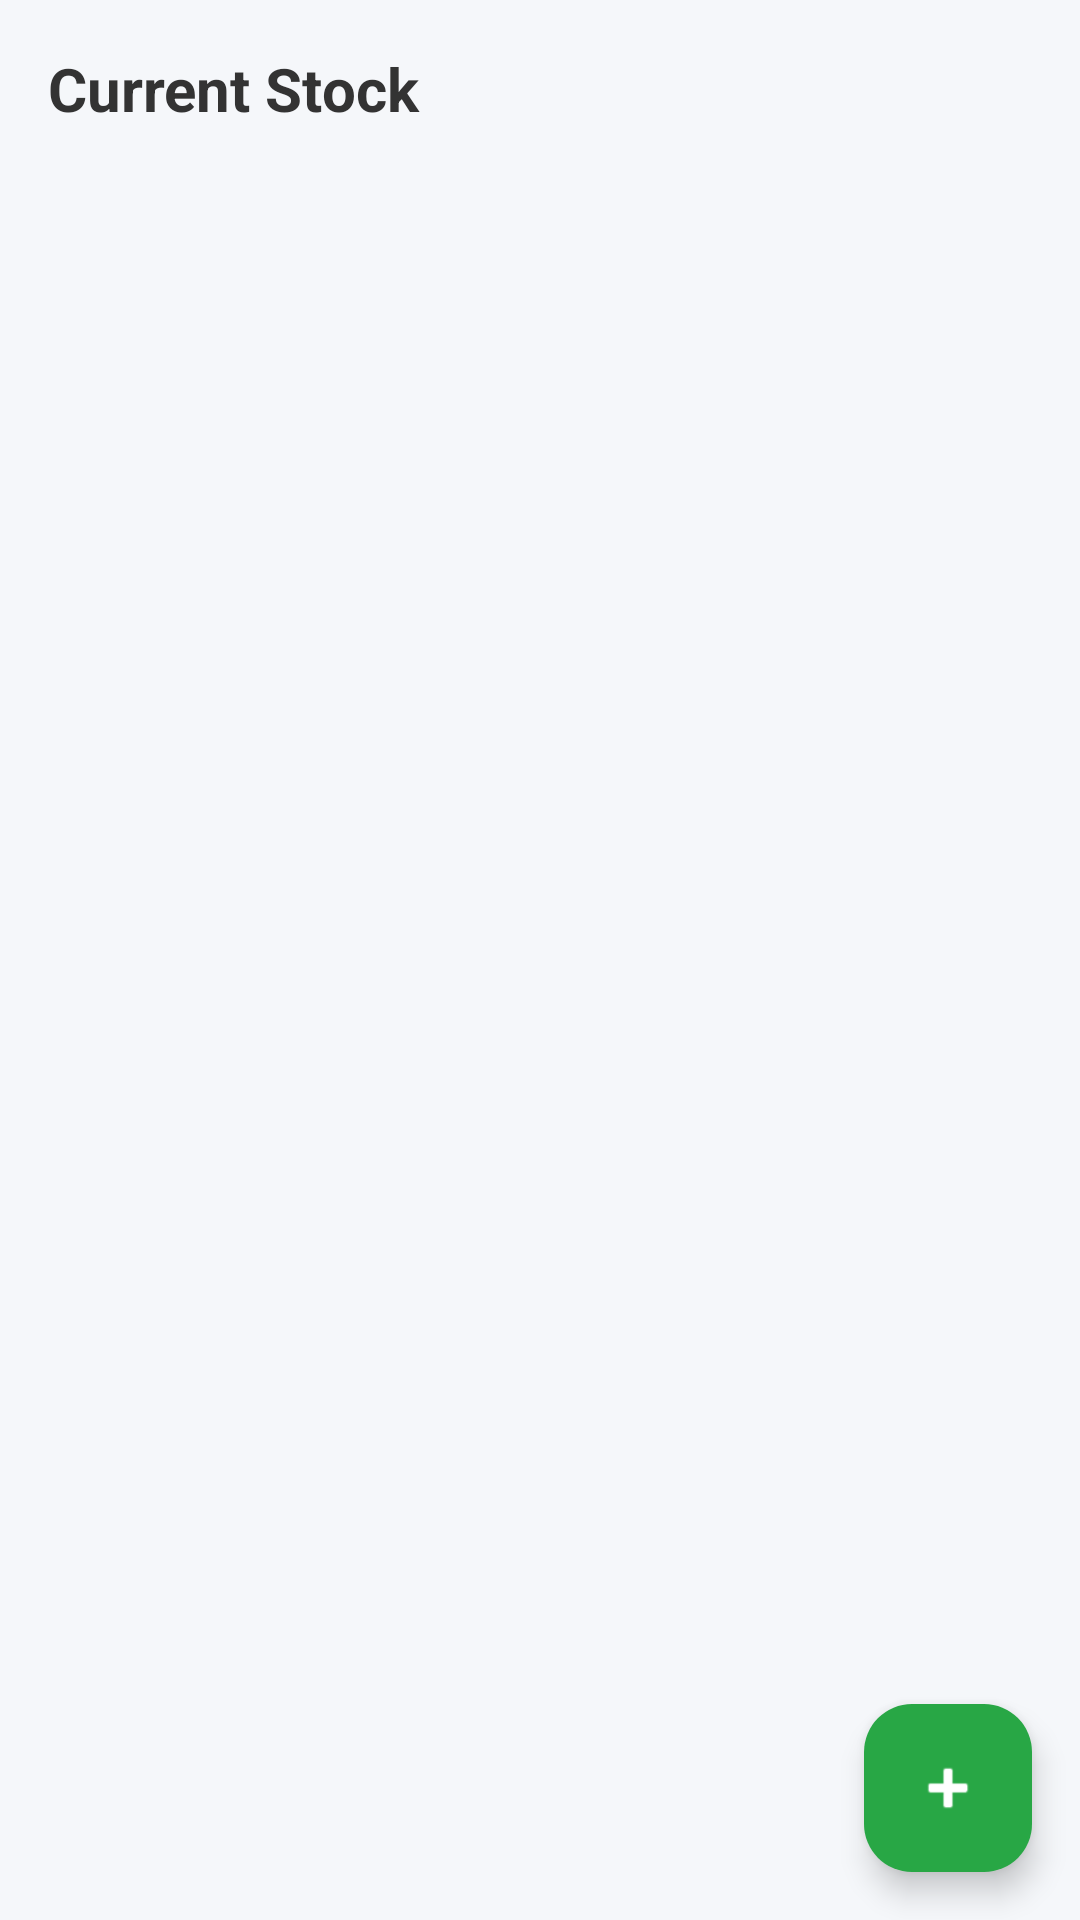

Produce the Android XML layout that renders to this screen, including the resource entries it uses.
<!-- AndroidManifest.xml: application theme Theme.PosApp -->
<!-- res/layout/activity_inventory.xml -->
<?xml version="1.0" encoding="utf-8"?>
<androidx.coordinatorlayout.widget.CoordinatorLayout xmlns:android="http://schemas.android.com/apk/res/android"
    xmlns:app="http://schemas.android.com/apk/res-auto"
    xmlns:tools="http://schemas.android.com/tools"
    android:layout_width="match_parent"
    android:layout_height="match_parent"
    android:background="#F5F7FA"
    tools:context="com.posapp.ui.InventoryActivity">

    <LinearLayout
        android:layout_width="match_parent"
        android:layout_height="match_parent"
        android:orientation="vertical"
        android:padding="8dp">

        <TextView
            android:layout_width="match_parent"
            android:layout_height="wrap_content"
            android:text="@string/current_stock"
            android:textSize="20sp"
            android:textStyle="bold"
            android:padding="8dp"
            android:textColor="#333333"/>

        
        <androidx.recyclerview.widget.RecyclerView
            android:id="@+id/rv_inventory"
            android:layout_width="match_parent"
            android:layout_height="0dp"
            android:layout_weight="1"
            android:clipToPadding="false"
            android:paddingBottom="72dp"
            tools:listitem="@layout/item_inventory"/>

    </LinearLayout>

    
    <com.google.android.material.floatingactionbutton.FloatingActionButton
        android:id="@+id/fab_add_item"
        android:layout_width="wrap_content"
        android:layout_height="wrap_content"
        android:layout_gravity="bottom|end"
        android:layout_margin="16dp"
        android:backgroundTint="#28A745"
        app:tint="@android:color/white"
        android:contentDescription="@string/add_new_item"
        app:srcCompat="@android:drawable/ic_input_add" />

</androidx.coordinatorlayout.widget.CoordinatorLayout>
<!-- res/layout/item_inventory.xml (included above) -->
<?xml version="1.0" encoding="utf-8"?>
<androidx.cardview.widget.CardView xmlns:android="http://schemas.android.com/apk/res/android"
    xmlns:app="http://schemas.android.com/apk/res-auto"
    android:layout_width="match_parent"
    android:layout_height="wrap_content"
    android:layout_margin="8dp"
    app:cardCornerRadius="12dp"
    app:cardElevation="4dp">

    <LinearLayout
        android:layout_width="match_parent"
        android:layout_height="wrap_content"
        android:orientation="horizontal"
        android:padding="16dp"
        android:gravity="center_vertical">

        
        <LinearLayout
            android:layout_width="0dp"
            android:layout_height="wrap_content"
            android:layout_weight="1"
            android:orientation="vertical">

            <TextView
                android:id="@+id/tv_item_name"
                android:layout_width="wrap_content"
                android:layout_height="wrap_content"
                android:text="@string/product_name"
                android:textSize="18sp"
                android:textStyle="bold"
                android:textColor="#333333"/>

            <TextView
                android:id="@+id/tv_item_price"
                android:layout_width="wrap_content"
                android:layout_height="wrap_content"
                android:text="@string/_9_99"
                android:textSize="16sp"
                android:textColor="#007BFF"/>

            <TextView
                android:id="@+id/tv_item_stock"
                android:layout_width="wrap_content"
                android:layout_height="wrap_content"
                android:text="@string/stock_100"
                android:textSize="14sp"
                android:textColor="#6C757D"/>
        </LinearLayout>

        
        <LinearLayout
            android:layout_width="wrap_content"
            android:layout_height="wrap_content"
            android:orientation="horizontal">

            <ImageButton
                android:id="@+id/btn_edit"
                android:layout_width="40dp"
                android:layout_height="40dp"
                android:src="@android:drawable/ic_menu_edit"
                android:contentDescription="Edit"
                android:background="?attr/selectableItemBackgroundBorderless"
                android:tint="#FFC107"
                android:layout_marginEnd="8dp"/>

            <ImageButton
                android:id="@+id/btn_delete"
                android:layout_width="40dp"
                android:layout_height="40dp"
                android:src="@android:drawable/ic_menu_delete"
                android:contentDescription="Delete"
                android:background="?attr/selectableItemBackgroundBorderless"
                android:tint="#DC3545"/>
        </LinearLayout>
    </LinearLayout>
</androidx.cardview.widget.CardView>
<!-- resources referenced by this layout -->
<resources>
  <string name="_9_99">$9.99</string>
  <string name="add_new_item">Add New Item</string>
  <string name="current_stock">Current Stock</string>
  <string name="product_name">Product Name</string>
  <string name="stock_100">Stock: 100</string>
  <style name="Theme.PosApp" parent="Base.Theme.PosApp" />
  <style name="Base.Theme.PosApp" parent="Theme.Material3.DayNight.NoActionBar">
          
          
      </style>
</resources>
